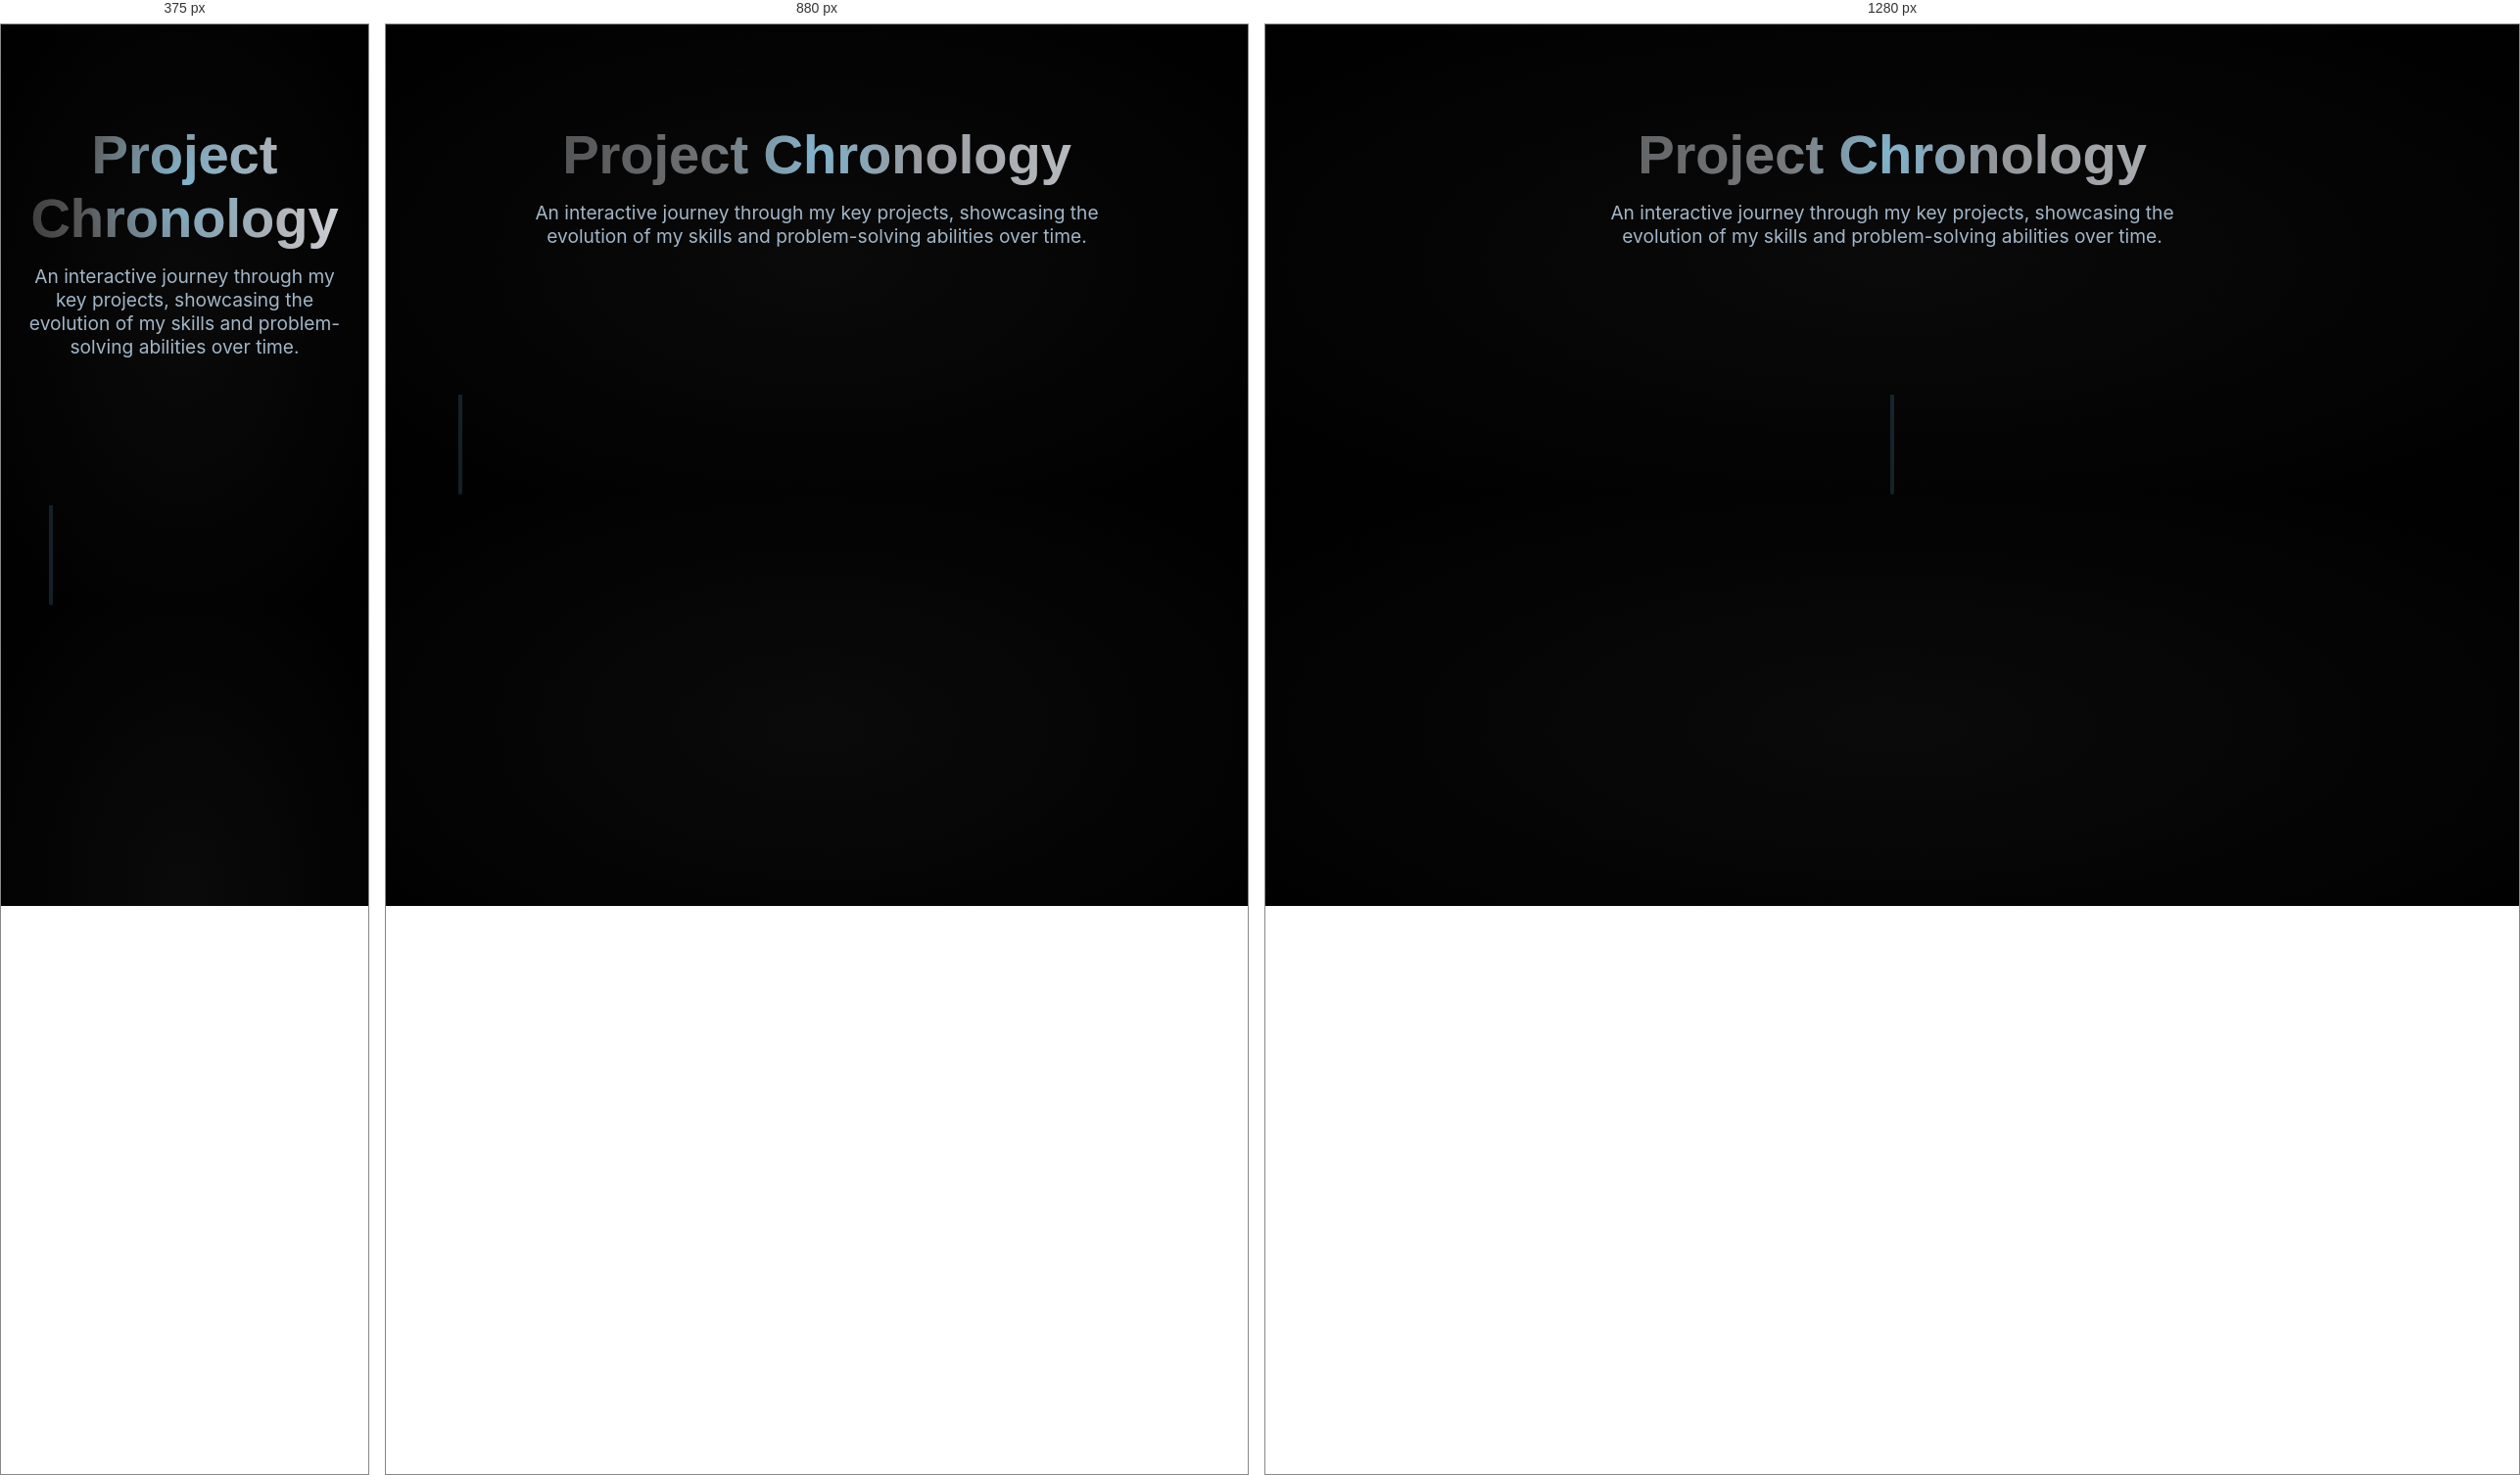
Rendered at 375 px, 880 px and 1280 px, left to right.

<!-- file: Imp-4.html -->
<!DOCTYPE html>
<html lang="en">
<head>
    <meta charset="UTF-8">
    <meta name="viewport" content="width=device-width, initial-scale=1.0">
    <title>Project Timeline - Your Portfolio</title>
    <link href="https://fonts.googleapis.com/css2?family=Inter:wght@400;500&family=Orbitron:wght@700&family=Poppins:wght@500;600;700&display=swap" rel="stylesheet">
    <style>
        :root {
            --bg-dark: #000000;
            --primary-accent: #7dd3fc;
            --primary-accent-dark: #0ea5e9;
            --primary-accent-glass: rgba(125, 211, 252, 0.15);
            --text-light: #f1f5f9;
            --text-medium: #a3b6c7;
            --glass-bg: rgba(15, 15, 15, 0.3);
            --glass-border: rgba(255, 255, 255, 0.1);
            --font-inter: 'Inter', sans-serif;
            --font-orbitron: 'Orbitron', sans-serif;
            --font-poppins: 'Poppins', sans-serif;
            --timeline-width: 4px;


            /* --- Variables for the heading effects --- */
            --dim-text-color: #3a3a3a;
            --heading-glow-color: rgba(125, 211, 252, 0.6);
            --glow-size: 150px;
            --reveal-size: 120px;
         }


        * { margin: 0; padding: 0; box-sizing: border-box; }


        body {
            background: radial-gradient(ellipse at center, #0a0a0a 0%, #000000 100%);
            color: var(--text-light);
            font-family: var(--font-inter);
            cursor: default;
        }


        .timeline-section {
            width: 100%;
            padding: 100px 5%;
            position: relative;
            z-index: 10;
        }


        .timeline-header {
            text-align: center;
            margin-bottom: 150px;
        }


        /* --- Animation for the background scanning glow --- */
        @keyframes glow-scan {
            0% { background-position: -200% center; }
            100% { background-position: 200% center; }
        }


        /* --- MODIFIED H2 STYLING --- */
        .timeline-header h2 {
            position: relative;
            font-family: var(--font-poppins);
            font-weight: 700;
            font-size: 3.5rem;
            color: var(--dim-text-color);
            user-select: none;
            z-index: 10;
        }
        
        /* UPDATED: On hover, the ::after pseudo-element (scanning light) will become transparent */
        .timeline-header h2:hover::after {
            opacity: 0;
        }


        /* --- ::after IS THE BACKGROUND SCANNING LIGHT --- */
        .timeline-header h2::after {
            content: attr(data-text);
            position: absolute;
            top: 0;
            left: 0;
            width: 100%;
            height: 100%;
            z-index: 4; /* Below the hover effect */


            background: linear-gradient(
                90deg, 
                var(--dim-text-color), 
                /* MODIFICATION: Reduced max brightness from var(--text-light) to a softer gray */
                #d1d5db,
                var(--dim-text-color)
            );
            background-size: 200% 100%;


            -webkit-background-clip: text;
            background-clip: text;
            color: transparent;


            animation: glow-scan 10s linear infinite alternate;
            
            /* NEW: Added a transition for a smooth fade-out/fade-in on hover */
            transition: opacity 0.3s ease-out;
        }


        /* --- ::before IS THE RESTORED BLUE HOVER GLOW --- */
        .timeline-header h2::before {
            content: attr(data-text);
            position: absolute;
            top: 0;
            left: 0;
            width: 100%;
            height: 100%;
            z-index: 5; /* On top of the scanning light */


            background: radial-gradient(
                circle var(--glow-size) at var(--x, 50%) var(--y, 50%),
                var(--heading-glow-color),
                transparent 70%
            );


            -webkit-background-clip: text;
            background-clip: text;
            color: transparent;


            -webkit-clip-path: circle(var(--reveal-size) at var(--x, 50%) var(--y, 50%));
            clip-path: circle(var(--reveal-size) at var(--x, 50%) var(--y, 50%));
        }



        .timeline-header p {
            font-size: 1.2rem;
            color: var(--text-medium);
            max-width: 600px;
            margin: 15px auto 0;
        }


        .timeline-container {
            position: relative;
            max-width: 1200px;
            margin: 0 auto;
        }


        /* --- TIMELINE SVG PATH --- */
        .timeline-svg {
            position: absolute;
            left: 50%;
            transform: translateX(-50%);
            width: var(--timeline-width);
            pointer-events: none;
            z-index: 12;
        }
        .timeline-path {
            stroke: var(--primary-accent);
            stroke-width: var(--timeline-width);
            opacity: 0.15;
            stroke-linecap: round;
        }


        /* --- PROJECT ENTRIES & NODES --- */
        .project-entry {
            padding: 80px 0;
            position: relative;
            width: 50%;
            z-index: 20;
        }
        .project-entry.align-left {
            left: 0;
            padding-right: 50px;
        }
        .project-entry.align-right {
            left: 50%;
            padding-left: 50px;
        }


        .project-node {
            position: absolute;
            top: 50%;
            width: 20px;
            height: 20px;
            border-radius: 50%;
            background: var(--bg-dark);
            border: 3px solid var(--primary-accent);
            z-index: 30;
            box-shadow: 0 0 6px 1px var(--primary-accent); /* Reduced glow */
            transition: box-shadow 0.3s, transform 0.4s cubic-bezier(.4,2,.6,1);
            transform: translateY(-50%) scale(1);
            display: flex;
            align-items: center;
            justify-content: center;
            overflow: visible;
        }
        .align-left .project-node { right: -10px; }
        .align-right .project-node { left: -10px; }


        /* --- Light-based animated fill --- */
        .project-fill {
            position: absolute;
            top: 50%; left: 50%;
            width: 14px; height: 14px;
            pointer-events: none;
            border-radius: 50%;
            background: radial-gradient(circle at 60% 35%,
                rgba(125,211,252,0.65) 0%,
                rgba(14,165,233,0.45) 55%,
                rgba(14,165,233,0.25) 80%,
                rgba(0,0,0,0.10) 100%
            );
            box-shadow:
                0 0 7px 1px var(--primary-accent-glass),
                0 0 14px 2px var(--primary-accent-dark);
            opacity: 0;
            transform: translate(-50%, -50%) scale(0.7);
            transition:
                opacity 0.7s cubic-bezier(.4,1,.6,1),
                transform 0.7s cubic-bezier(.4,1,.6,1),
                box-shadow 0.7s cubic-bezier(.4,1,.6,1);
        }
        .project-entry.is-active .project-fill {
            opacity: 1;
            transform: translate(-50%, -50%) scale(1);
            box-shadow:
                0 0 10px 2px var(--primary-accent-glass),
                0 0 18px 4px var(--primary-accent-dark);
        }
        .project-fill::after {
            content: "";
            position: absolute;
            left: 18%;
            top: 18%;
            width: 32%;
            height: 32%;
            background: radial-gradient(circle, rgba(255,255,255,0.38) 0%, rgba(255,255,255,0.05) 100%);
            border-radius: 50%;
            filter: blur(0.5px);
            opacity: 0.7;
        }


        .project-entry.is-active .project-node {
            box-shadow: 0 0 10px 2px var(--primary-accent);
            transform: translateY(-50%) scale(1.13);
            animation: pulse 1.2s infinite alternate;
        }
        @keyframes pulse {
            0% { box-shadow: 0 0 10px 2px var(--primary-accent); }
            100% { box-shadow: 0 0 16px 4px var(--primary-accent); }
        }


        .project-panel {
            padding: 30px;
            background: rgba(15, 20, 30, 0.42);
            border: 1px solid rgba(125,211,252,0.09);
            border-radius: 15px;
            backdrop-filter: blur(18px) saturate(160%);
            -webkit-backdrop-filter: blur(18px) saturate(160%);
            position: relative;
            opacity: 0.2;
            transform: translateY(50px);
            transition: opacity 1s cubic-bezier(.4,1,.6,1), transform 1s cubic-bezier(.4,1,.6,1);
            box-shadow: 0 10px 30px rgba(0, 0, 0, 0.3);
        }
        .project-entry.is-active .project-panel {
            opacity: 1;
            transform: translateY(0);
        }


        .panel-content {
            display: grid;
            grid-template-columns: 1fr 2fr;
            gap: 25px;
            align-items: center;
        }
        .panel-image {
            border-radius: 10px;
            overflow: hidden;
            box-shadow: 0 5px 15px rgba(0, 0, 0, 0.3);
        }
        .panel-image img {
            width: 100%;
            height: 100%;
            object-fit: cover;
            transition: transform 0.5s ease;
        }
        .project-entry.is-active .panel-image img {
            transform: scale(1.03);
        }
        .panel-title {
            font-family: var(--font-poppins);
            font-weight: 600;
            font-size: 1.8rem;
            color: var(--text-light);
            margin-bottom: 10px;
        }
        .panel-description {
            font-size: 1rem;
            line-height: 1.6;
            color: var(--text-medium);
        }


        @media (max-width: 992px) {
            .timeline-svg { left: 32px; }
            .project-entry { width: 100%; padding-left: 70px; padding-right: 0; }
            .project-entry.align-right { left: 0; padding-left: 70px; }
            .project-node { left: 10px; right: auto; }
        }
        @media (max-width: 768px) {
            .panel-content { grid-template-columns: 1fr; }
            .panel-image { max-width: 300px; margin: 0 auto; }
        }
    </style>
</head>
<body>
    <section class="timeline-section">
        <header class="timeline-header">
            <!-- H2 tag now uses both CSS animations -->
            <h2 data-text="Project Chronology">Project Chronology</h2>
            <p>An interactive journey through my key projects, showcasing the evolution of my skills and problem-solving abilities over time.</p>
        </header>
        <div class="timeline-container">
            <!-- SVG Timeline Path -->
            <svg class="timeline-svg">
                <line class="timeline-path" x1="2" y1="0" x2="2" y2="100"/>
            </svg>
            <!-- Projects will be injected here by JS -->
        </div>
    </section>
    <script src="https://cdnjs.cloudflare.com/ajax/libs/gsap/3.12.2/gsap.min.js"></script>
    <script src="https://cdnjs.cloudflare.com/ajax/libs/gsap/3.12.2/ScrollTrigger.min.js"></script>
    <script>
    document.addEventListener('DOMContentLoaded', () => {
        // --- TIMELINE SCRIPT (UNCHANGED) ---
        gsap.registerPlugin(ScrollTrigger);


        const projects = [
            { title: "QuantumCart", description: "A full-stack e-commerce platform with a focus on user experience and secure payment processing.", year: "2021", image: "https://images.unsplash.com/photo-1522199755839-a2bacb67c546?q=80&w=800&auto=format&fit=crop" },
            { title: "AetherFlow", description: "A sleek, cross-platform mobile application for intuitive task management and real-time productivity tracking.", year: "2022", image: "https://images.unsplash.com/photo-1607706189992-5a5ee42c5aa8?q=80&w=800&auto=format&fit=crop" },
            { title: "SynapseAI", description: "An intelligent conversational AI built to understand user intent and provide contextually relevant responses.", year: "2023", image: "https://images.unsplash.com/photo-1555949963-ff9fe0c870eb?q=80&w=800&auto=format&fit=crop" },
            { title: "Axiom Data", description: "An interactive data visualization dashboard designed to make complex datasets accessible and engaging.", year: "2024", image: "https://images.unsplash.com/photo-1551288049-bebda4e38f71?q=80&w=800&auto=format&fit=crop" }
        ];


        const timelineContainer = document.querySelector('.timeline-container');
        const svg = document.querySelector('.timeline-svg');
        const svgLine = svg.querySelector('.timeline-path');


        projects.forEach((project, index) => {
            const alignment = index % 2 === 0 ? 'align-left' : 'align-right';
            const entry = document.createElement('div');
            entry.className = `project-entry ${alignment}`;
            entry.innerHTML = `
                <div class="project-node">
                    <span class="project-fill"></span>
                </div>
                <div class="project-panel">
                    <div class="panel-content">
                        <div class="panel-image">
                            <img src="${project.image}" alt="${project.title}">
                        </div>
                        <div class="panel-text">
                            <h3 class="panel-title">${project.title} (${project.year})</h3>
                            <p class="panel-description">${project.description}</p>
                        </div>
                    </div>
                </div>
            `;
            timelineContainer.appendChild(entry);
        });


        function updateTimelineSVG() {
            const nodes = document.querySelectorAll('.project-node');
            if (nodes.length < 2) return;
            const containerRect = timelineContainer.getBoundingClientRect();
            const firstNodeRect = nodes[0].getBoundingClientRect();
            const lastNodeRect = nodes[nodes.length-1].getBoundingClientRect();


            const y1 = firstNodeRect.top + firstNodeRect.height/2 - containerRect.top;
            const y2 = lastNodeRect.top + lastNodeRect.height/2 - containerRect.top;


            svg.setAttribute('height', y2 - y1);
            svg.style.top = y1 + 'px';
            svgLine.setAttribute('x1', 2);
            svgLine.setAttribute('y1', 0);
            svgLine.setAttribute('x2', 2);
            svgLine.setAttribute('y2', y2 - y1);
        }


        setTimeout(updateTimelineSVG, 100);
        window.addEventListener('resize', updateTimelineSVG);
        window.addEventListener('scroll', updateTimelineSVG);


        const projectEntries = document.querySelectorAll('.project-entry');
        projectEntries.forEach(entry => {
            ScrollTrigger.create({
                trigger: entry,
                start: "top center",
                end: "bottom center",
                onEnter: () => entry.classList.add('is-active'),
                onLeave: () => entry.classList.remove('is-active'),
                onEnterBack: () => entry.classList.add('is-active'),
                onLeaveBack: () => entry.classList.remove('is-active'),
            });
        });


        // --- SCRIPT FOR HEADING HOVER GLOW RESTORED ---
        const headingGlow = document.querySelector('.timeline-header h2');
        if (headingGlow) {
            document.body.addEventListener('mousemove', (e) => {
                const rect = headingGlow.getBoundingClientRect();
                const x = e.clientX - rect.left;
                const y = e.clientY - rect.top;


                headingGlow.style.setProperty('--x', `${x}px`);
                headingGlow.style.setProperty('--y', `${y}px`);
            });
        }


    });
    </script>
</body>
</html>